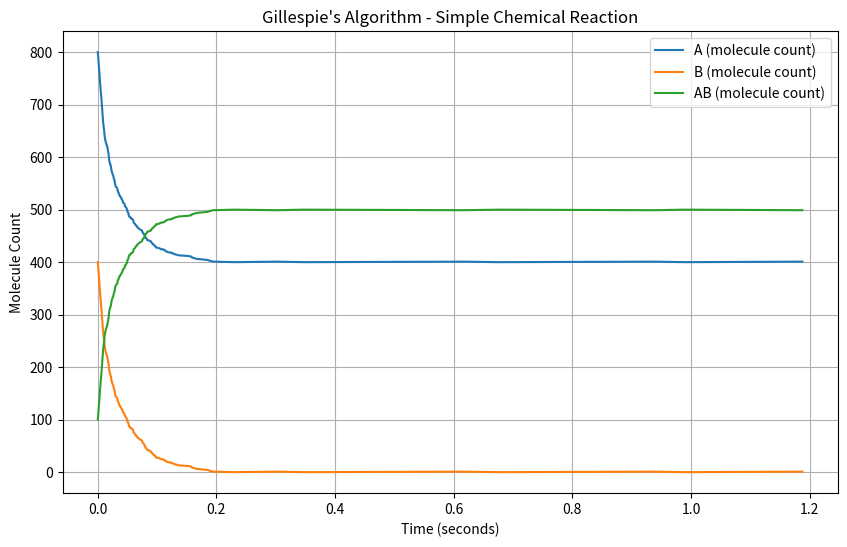

Generate this figure with matplotlib:
import numpy as np
import matplotlib.pyplot as plt

def gillespie_simple_reaction(kf: float, kr: float, A0: int, B0: int, AB0: int, t_max: float):
    """
    This function simulates a chemical reaction using Gillespie's algorithm.

    The chemical system involves three species: A, B, and AB with the reactions:
        A + B -> AB with a forward reaction rate kf * A * B
        AB -> A + B with a reverse reaction rate kr * AB

    Parameters:
    - kf (float): Forward reaction rate constant.
    - kr (float): Reverse reaction rate constant.
    - A0 (int): Initial count of species A.
    - B0 (int): Initial count of species B.
    - AB0 (int): Initial count of species AB.
    - t_max (float): Total simulation time in seconds.

    Returns:
    - result (dict): A dictionary containing:
        - "time": List of time points at which reactions occurred.
        - "A": List of molecule counts for species A over time.
        - "B": List of molecule counts for species B over time.
        - "AB": List of molecule counts for species AB over time.
    """

    A, B, AB = A0, B0, AB0
    time = 0
    
    result = {
        "time": [time],  # Initial time (0)
        "A": [A],        # Initial count of A
        "B": [B],        # Initial count of B
        "AB": [AB]       # Initial count of AB
    }
    
    while time < t_max:
        r1 = kf * A * B  # Rate of forward reaction (A + B -> AB)
        r2 = kr * AB     # Rate of reverse reaction (AB -> A + B)
        total_rate = r1 + r2  # Combined reaction rate
        
        # If no reactions can occur, then exit
        if total_rate == 0:
            break
        
        time += np.random.exponential(1 / total_rate)
        
        if np.random.rand() < r1 / total_rate:
            # Forward reaction: A + B -> AB
            A -= 1  # Consume one molecule of A
            B -= 1  # Consume one molecule of B
            AB += 1 # Produce one molecule of AB
        else:
            # Reverse reaction: AB -> A + B
            A += 1  # Produce one molecule of A
            B += 1  # Produce one molecule of B
            AB -= 1 # Consume one molecule of AB
        
        result["time"].append(time)
        result["A"].append(A)
        result["B"].append(B)
        result["AB"].append(AB)
    
    return result

kf = 0.05    # Forward reaction rate constant
kr = 0.005   # Reverse reaction rate constant
A0 = 800     # Initial count of species A
B0 = 400     # Initial count of species B
AB0 = 100    # Initial count of species AB
t_max = 1.0  # Total simulation time in seconds

result = gillespie_simple_reaction(kf, kr, A0, B0, AB0, t_max)

# Plot the simulation results
plt.figure(figsize=(10, 6))
plt.plot(result["time"], result["A"], label="A (molecule count)")
plt.plot(result["time"], result["B"], label="B (molecule count)")
plt.plot(result["time"], result["AB"], label="AB (molecule count)")
plt.xlabel("Time (seconds)")
plt.ylabel("Molecule Count")
plt.legend()
plt.title("Gillespie's Algorithm - Simple Chemical Reaction")
plt.grid()
plt.show()

AB_ss = A0 * B0 * kf / (kr + kf * A0 * B0)  # Steady-state AB concentration
A_ss = A0 + AB0 - AB_ss                    # Steady-state A concentration
B_ss = B0 + AB0 - AB_ss                    # Steady-state B concentration

print("Theoretical Steady-State Values:")
print(f"A: {A_ss:.2f}, B: {B_ss:.2f}, AB: {AB_ss:.2f}")
